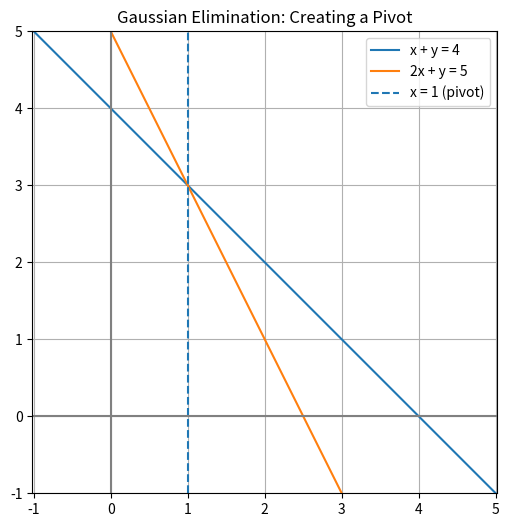
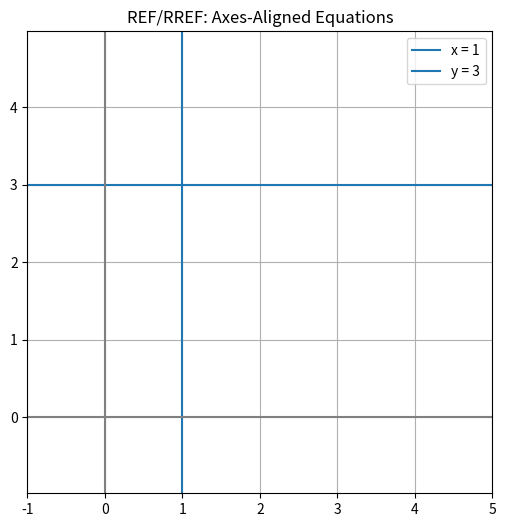

Generate these figures, in order, with matplotlib:
import numpy as np
import matplotlib.pyplot as plt

x = np.linspace(-1, 5, 100)

y1 = 4 - x        # x + y = 4
y2 = 5 - 2*x      # 2x + y = 5

plt.figure(figsize=(6,6))

# Original equations
plt.plot(x, y1, label="x + y = 4")
plt.plot(x, y2, label="2x + y = 5")

# After elimination: x = 1
plt.axvline(1, linestyle='--', label="x = 1 (pivot)")

plt.axhline(0, color='gray')
plt.axvline(0, color='gray')
plt.grid(True)
plt.axis('equal')
plt.xlim(-1,5)
plt.ylim(-1,5)
plt.legend()
plt.title("Gaussian Elimination: Creating a Pivot")
plt.show()


plt.figure(figsize=(6,6))

plt.axvline(1, label="x = 1")
plt.axhline(3, label="y = 3")

plt.axhline(0, color='gray')
plt.axvline(0, color='gray')
plt.grid(True)
plt.axis('equal')
plt.xlim(-1,5)
plt.ylim(-1,5)
plt.legend()
plt.title("REF/RREF: Axes-Aligned Equations")
plt.show()
